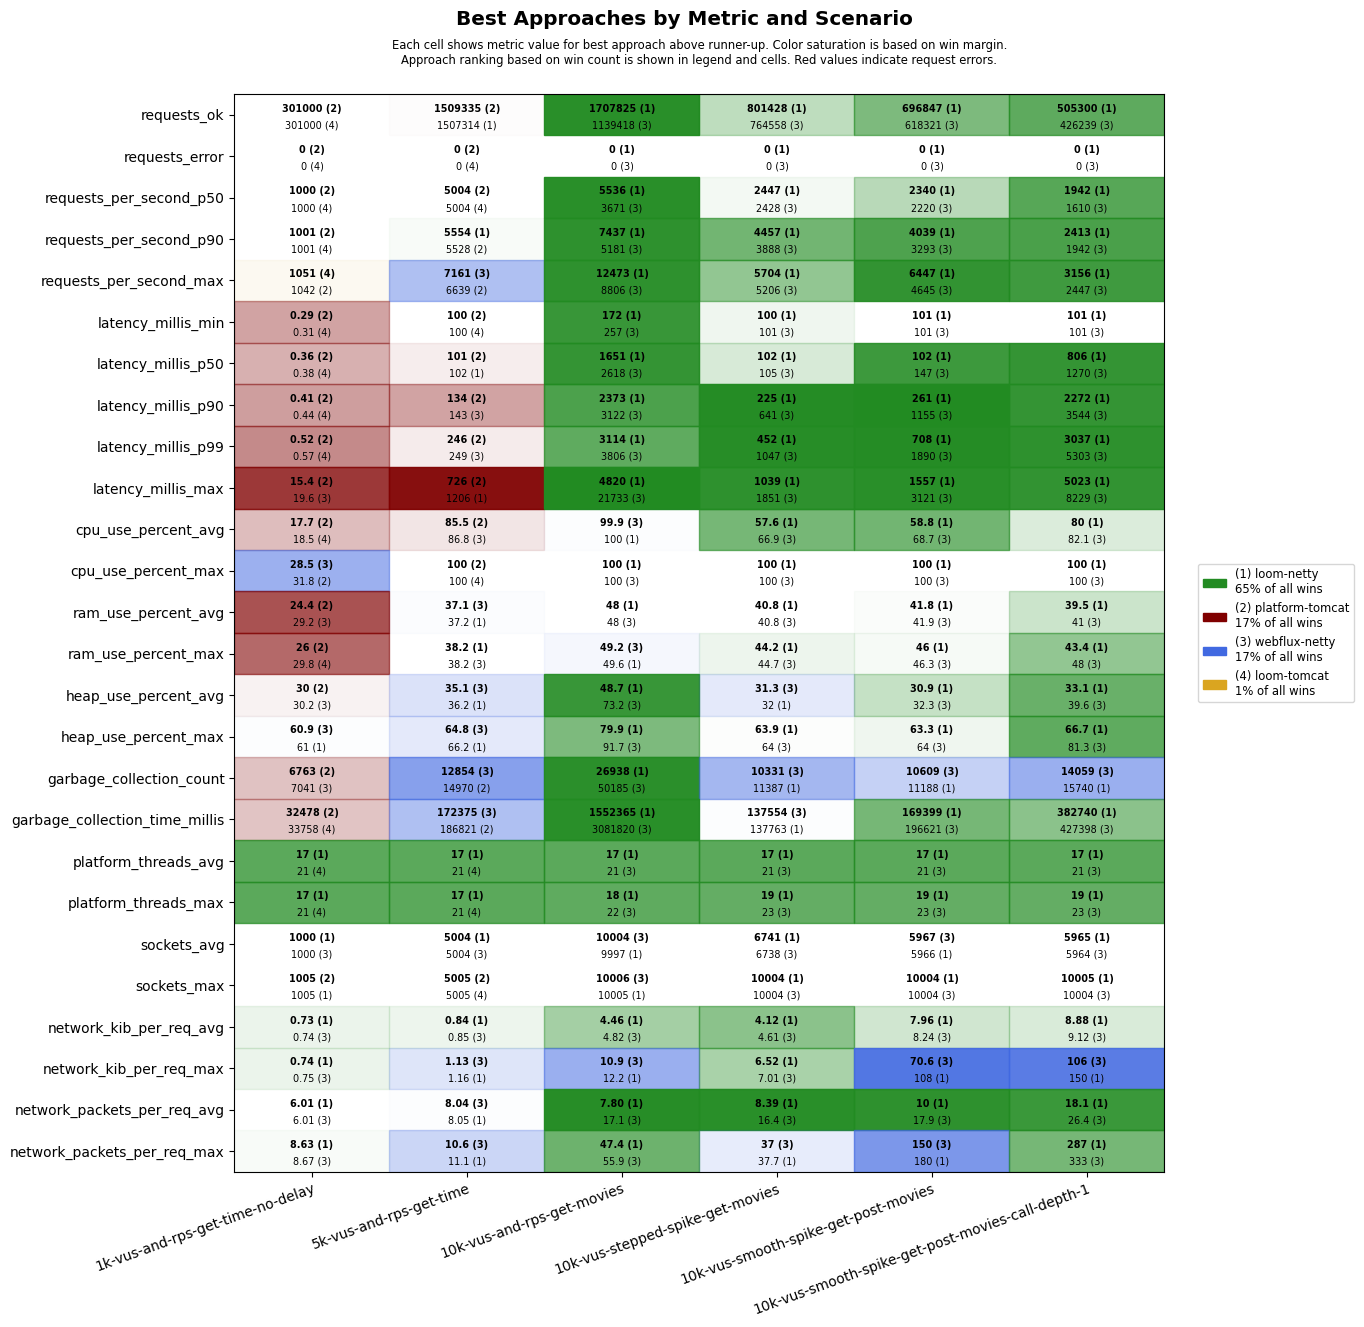

Data behind this chart, as committed beside it:
scenario, approach, requests_ok, requests_error, requests_per_second_p50, requests_per_second_p90, requests_per_second_max, latency_millis_min, latency_millis_p50, latency_millis_p90, latency_millis_p99, latency_millis_max, cpu_use_percent_avg, cpu_use_percent_max, ram_use_percent_avg, ram_use_percent_max, heap_use_percent_avg, heap_use_percent_max, garbage_collection_count, garbage_collection_time_millis, platform_threads_avg, platform_threads_max, sockets_avg, sockets_max
1k-vus-and-rps-get-time-no-delay, platform-tomcat, 301000, 0, 1000, 1001, 1042, 0.29, 0.36, 0.41, 0.52, 15.4, 17.7, 31.8, 24.4, 26.0, 30.0, 63.6, 6763, 32478, 337, 337, 990, 1005
1k-vus-and-rps-get-time-no-delay, loom-tomcat, 301000, 0, 1000, 1001, 1051, 0.31, 0.38, 0.44, 0.57, 54.3, 18.5, 33.8, 29.3, 29.8, 33.5, 62.4, 7612, 33758, 21, 21, 990, 1004
1k-vus-and-rps-get-time-no-delay, loom-netty, 300999, 0, 1000, 1001, 1032, 0.38, 0.45, 0.51, 0.66, 37.9, 21.4, 32.0, 29.4, 30.0, 31.5, 61.0, 7719, 53511, 17, 17, 1000, 1005
1k-vus-and-rps-get-time-no-delay, webflux-netty, 300999, 0, 1000, 1001, 1030, 0.36, 0.42, 0.49, 0.68, 19.6, 19.6, 28.5, 29.2, 30.1, 30.2, 60.9, 7041, 48250, 21, 21, 1000, 1005
5k-vus-and-rps-get-time, platform-tomcat, 1509335, 0, 5004, 5528, 6639, 100, 101, 134, 246, 726, 85.5, 100, 39.3, 40.6, 42.6, 77.3, 14970, 186821, 1208, 1210, 4960, 5005
5k-vus-and-rps-get-time, loom-tomcat, 1503225, 0, 5004, 5460, 6438, 100, 127, 516, 1058, 1566, 93.5, 100, 40.9, 42.0, 49.7, 84.2, 62792, 1491396, 21, 21, 4963, 5005
5k-vus-and-rps-get-time, loom-netty, 1507314, 0, 5001, 5554, 6314, 100, 102, 162, 288, 1206, 90.1, 100, 37.2, 38.2, 36.2, 66.2, 17783, 236566, 17, 17, 5004, 5004
5k-vus-and-rps-get-time, webflux-netty, 1505933, 0, 5002, 5508, 7161, 100, 102, 143, 249, 1439, 86.8, 100, 37.1, 38.2, 35.1, 64.8, 12854, 172375, 21, 21, 5004, 5004
10k-vus-and-rps-get-movies, platform-tomcat, 1785218, 13992, 5458, 8562, 12914, 101, 869, 1436, 1952, 60015, 99.9, 100, 59.3, 73.7, 61.3, 87.5, 44261, 1658522, 3156, 4369, 9935, 10054
10k-vus-and-rps-get-movies, loom-tomcat, 1128271, 16942, 3838, 5073, 6404, 101, 2188, 2676, 3215, 60007, 98.4, 100, 47.6, 48.9, 74.9, 98.0, 159486, 9166052, 21, 22, 10004, 10054
10k-vus-and-rps-get-movies, loom-netty, 1707825, 0, 5536, 7437, 12473, 172, 1651, 2373, 3114, 4820, 100.0, 100, 48.0, 49.6, 48.7, 79.9, 26938, 1552365, 17, 18, 9997, 10005
10k-vus-and-rps-get-movies, webflux-netty, 1139418, 0, 3671, 5181, 8806, 257, 2618, 3122, 3806, 21733, 99.9, 100, 48.0, 49.2, 73.2, 91.7, 50185, 3081820, 21, 22, 10004, 10006
10k-vus-stepped-spike-get-movies, platform-tomcat, 754886, 3000, 2408, 3923, 4576, 100, 101, 102, 218, 59000, 48.6, 94.5, 41.1, 45.8, 36.3, 69.9, 8173, 62336, 457, 732, 6579, 9997
10k-vus-stepped-spike-get-movies, loom-tomcat, 755222, 2873, 2408, 3920, 4329, 100, 101, 110, 251, 59000, 54.0, 98.0, 41.5, 46.7, 37.9, 78.6, 11225, 93982, 21, 23, 6566, 9996
10k-vus-stepped-spike-get-movies, loom-netty, 801428, 0, 2447, 4457, 5704, 100, 102, 225, 452, 1039, 57.6, 100, 40.8, 44.2, 32.0, 63.9, 11387, 137763, 17, 19, 6741, 10004
10k-vus-stepped-spike-get-movies, webflux-netty, 764558, 0, 2428, 3888, 5206, 101, 105, 641, 1047, 1851, 66.9, 100, 40.8, 44.7, 31.3, 64.0, 10331, 137554, 21, 23, 6738, 10004
10k-vus-smooth-spike-get-post-movies, platform-tomcat, 671449, 2529, 2277, 3885, 5921, 17.0, 101, 111, 478, 59000, 51.9, 100, 42.1, 47.0, 32.6, 69.8, 8568, 75206, 470, 897, 5833, 9872
10k-vus-smooth-spike-get-post-movies, loom-tomcat, 669264, 2499, 2292, 3849, 5183, 43.0, 102, 162, 523, 58997, 55.8, 100, 43.3, 49.7, 38.4, 82.2, 12399, 132968, 21, 23, 5826, 9863
10k-vus-smooth-spike-get-post-movies, loom-netty, 696847, 0, 2340, 4039, 6447, 101, 102, 261, 708, 1557, 58.8, 100, 41.8, 46, 30.9, 63.3, 11188, 169399, 17, 19, 5966, 10004
10k-vus-smooth-spike-get-post-movies, webflux-netty, 618321, 0, 2220, 3293, 4645, 101, 147, 1155, 1890, 3121, 68.7, 100, 41.9, 46.3, 32.3, 64.0, 10609, 196621, 21, 23, 5967, 10004
10k-vus-smooth-spike-get-post-movies-cal…, platform-tomcat, 495842, 9437, 1839, 2471, 4637, 10.1, 215, 789, 20400, 61946, 76.1, 100, 46.1, 53.8, 48.2, 88.7, 14487, 388244, 1882, 3794, 5691, 9794
10k-vus-smooth-spike-get-post-movies-cal…, loom-tomcat, 403232, 15080, 1429, 2119, 3409, 101, 152, 1810, 20961, 60003, 74.7, 100, 42.4, 47.6, 54.4, 88.6, 40958, 1292606, 21, 23, 5594, 9999
10k-vus-smooth-spike-get-post-movies-cal…, loom-netty, 505300, 0, 1942, 2413, 3156, 101, 806, 2272, 3037, 5023, 80.0, 100, 39.5, 43.4, 33.1, 66.7, 15740, 382740, 17, 19, 5965, 10005
10k-vus-smooth-spike-get-post-movies-cal…, webflux-netty, 426239, 0, 1610, 1942, 2447, 101, 1270, 3544, 5303, 8229, 82.1, 100, 41.0, 48.0, 39.6, 81.3, 14059, 427398, 21, 23, 5964, 10004
